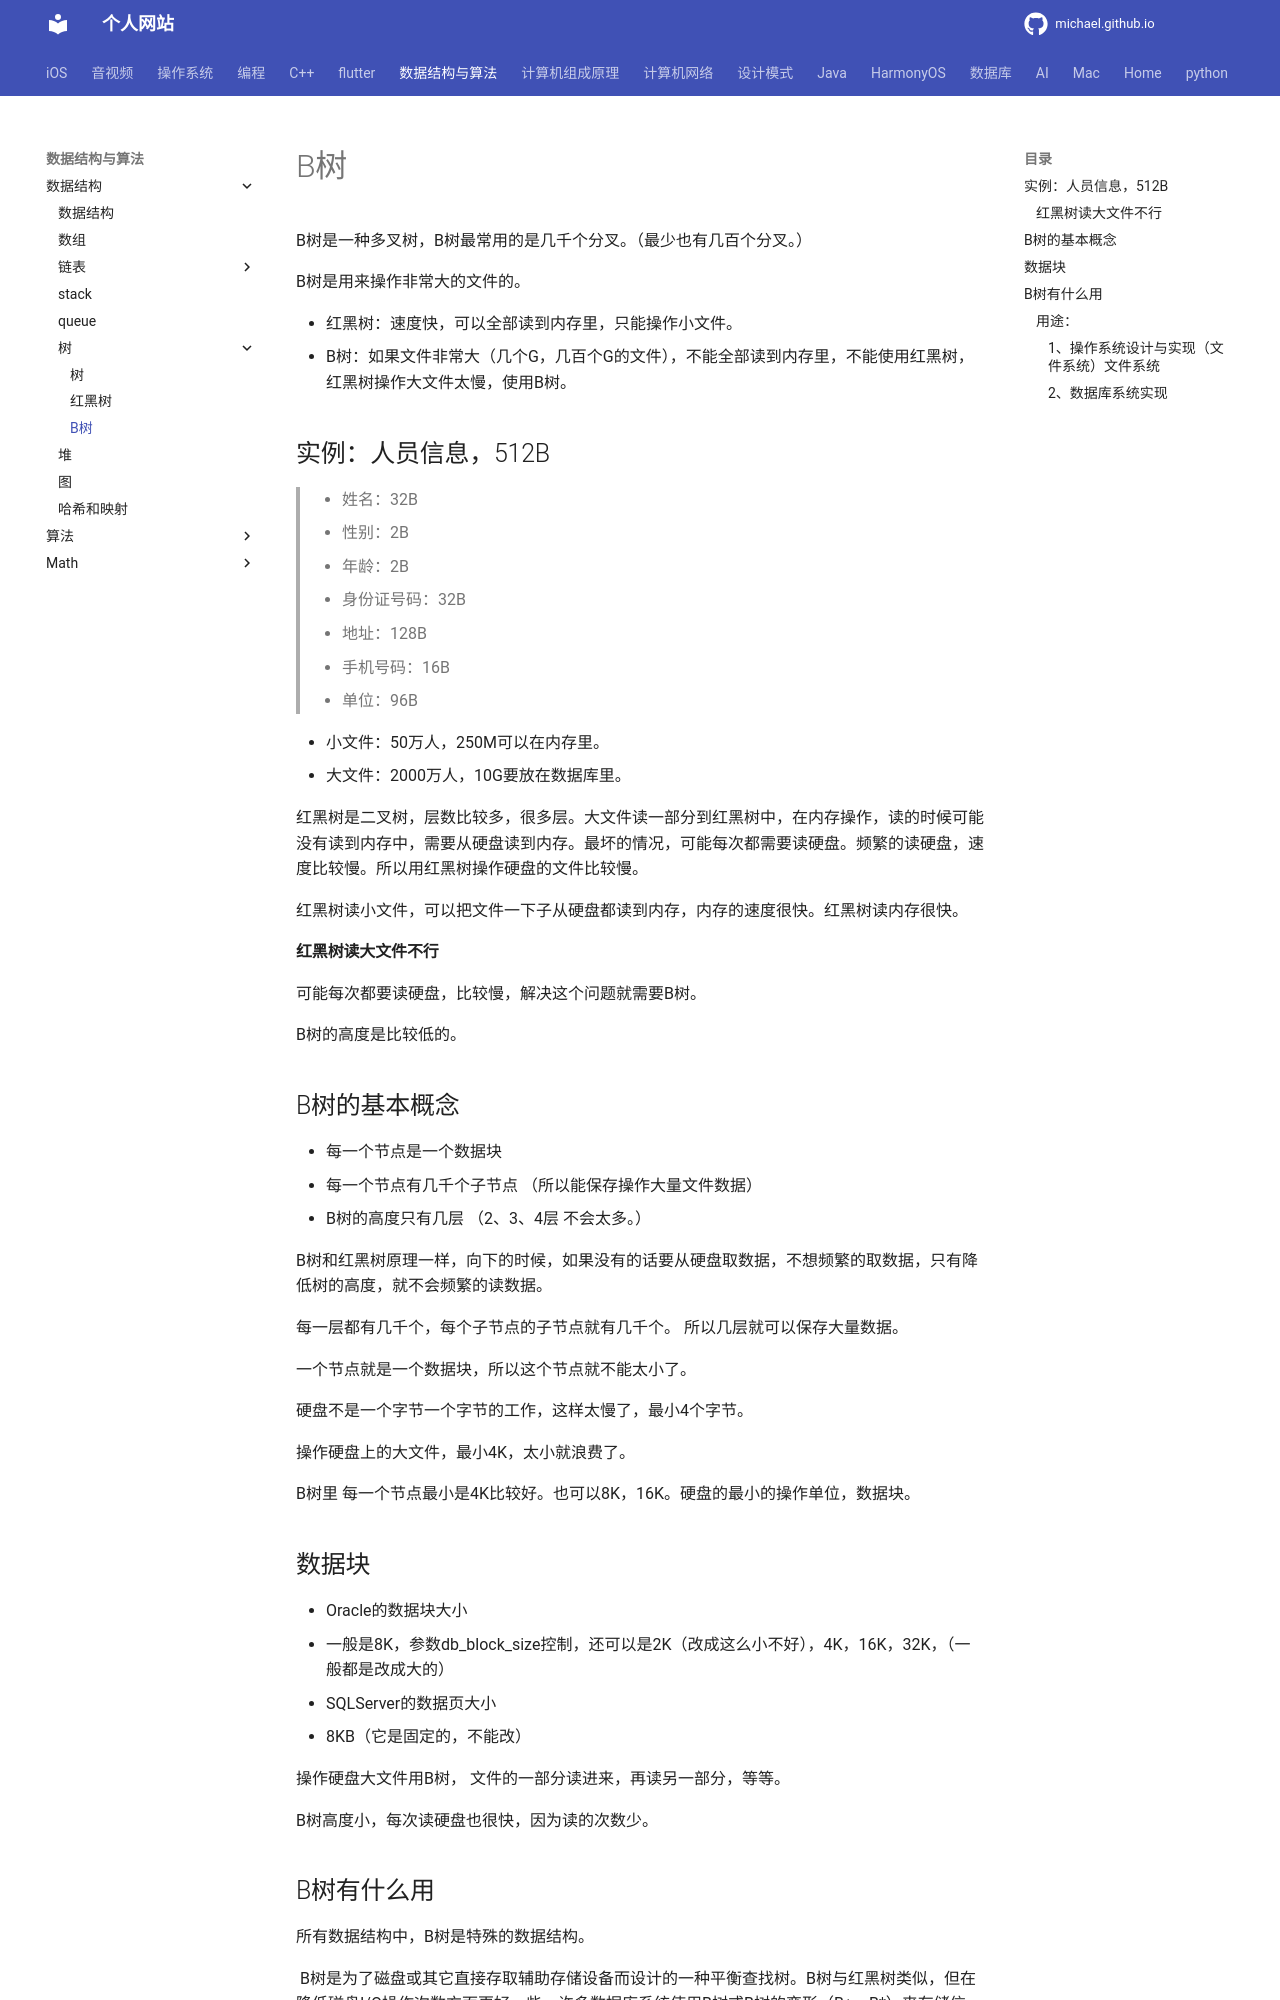

repository: michaelssman/michaelssman.github.io · page: 数据结构与算法/数据结构/树/B树/index.html · generator: mkdocs

# B树

B树是一种多叉树，B树最常用的是几千个分叉。（最少也有几百个分叉。）

B树是用来操作非常大的文件的。

- 红黑树：速度快，可以全部读到内存里，只能操作小文件。
- B树：如果文件非常大（几个G，几百个G的文件），不能全部读到内存里，不能使用红黑树，红黑树操作大文件太慢，使用B树。

## 实例：人员信息，512B

> - 姓名：32B	
> - 性别：2B
> - 年龄：2B
> - 身份证号码：32B
> - 地址：128B	
> - 手机号码：16B
> - 单位：96B

- 小文件：50万人，250M可以在内存里。
- 大文件：2000万人，10G要放在数据库里。

红黑树是二叉树，层数比较多，很多层。大文件读一部分到红黑树中，在内存操作，读的时候可能没有读到内存中，需要从硬盘读到内存。最坏的情况，可能每次都需要读硬盘。频繁的读硬盘，速度比较慢。所以用红黑树操作硬盘的文件比较慢。

红黑树读小文件，可以把文件一下子从硬盘都读到内存，内存的速度很快。红黑树读内存很快。

#### 红黑树读大文件不行

可能每次都要读硬盘，比较慢，解决这个问题就需要B树。

B树的高度是比较低的。

## B树的基本概念

- 每一个节点是一个数据块
- 每一个节点有几千个子节点 （所以能保存操作大量文件数据）
- B树的高度只有几层 （2、3、4层 不会太多。）

B树和红黑树原理一样，向下的时候，如果没有的话要从硬盘取数据，不想频繁的取数据，只有降低树的高度，就不会频繁的读数据。

每一层都有几千个，每个子节点的子节点就有几千个。 所以几层就可以保存大量数据。

一个节点就是一个数据块，所以这个节点就不能太小了。

硬盘不是一个字节一个字节的工作，这样太慢了，最小4个字节。

操作硬盘上的大文件，最小4K，太小就浪费了。

B树里 每一个节点最小是4K比较好。也可以8K，16K。硬盘的最小的操作单位，数据块。

## 数据块

- Oracle的数据块大小
  - 一般是8K，参数db_block_size控制，还可以是2K（改成这么小不好），4K，16K，32K，（一般都是改成大的）
- SQLServer的数据页大小
  - 8KB（它是固定的，不能改）

操作硬盘大文件用B树， 文件的一部分读进来，再读另一部分，等等。

B树高度小，每次读硬盘也很快，因为读的次数少。
